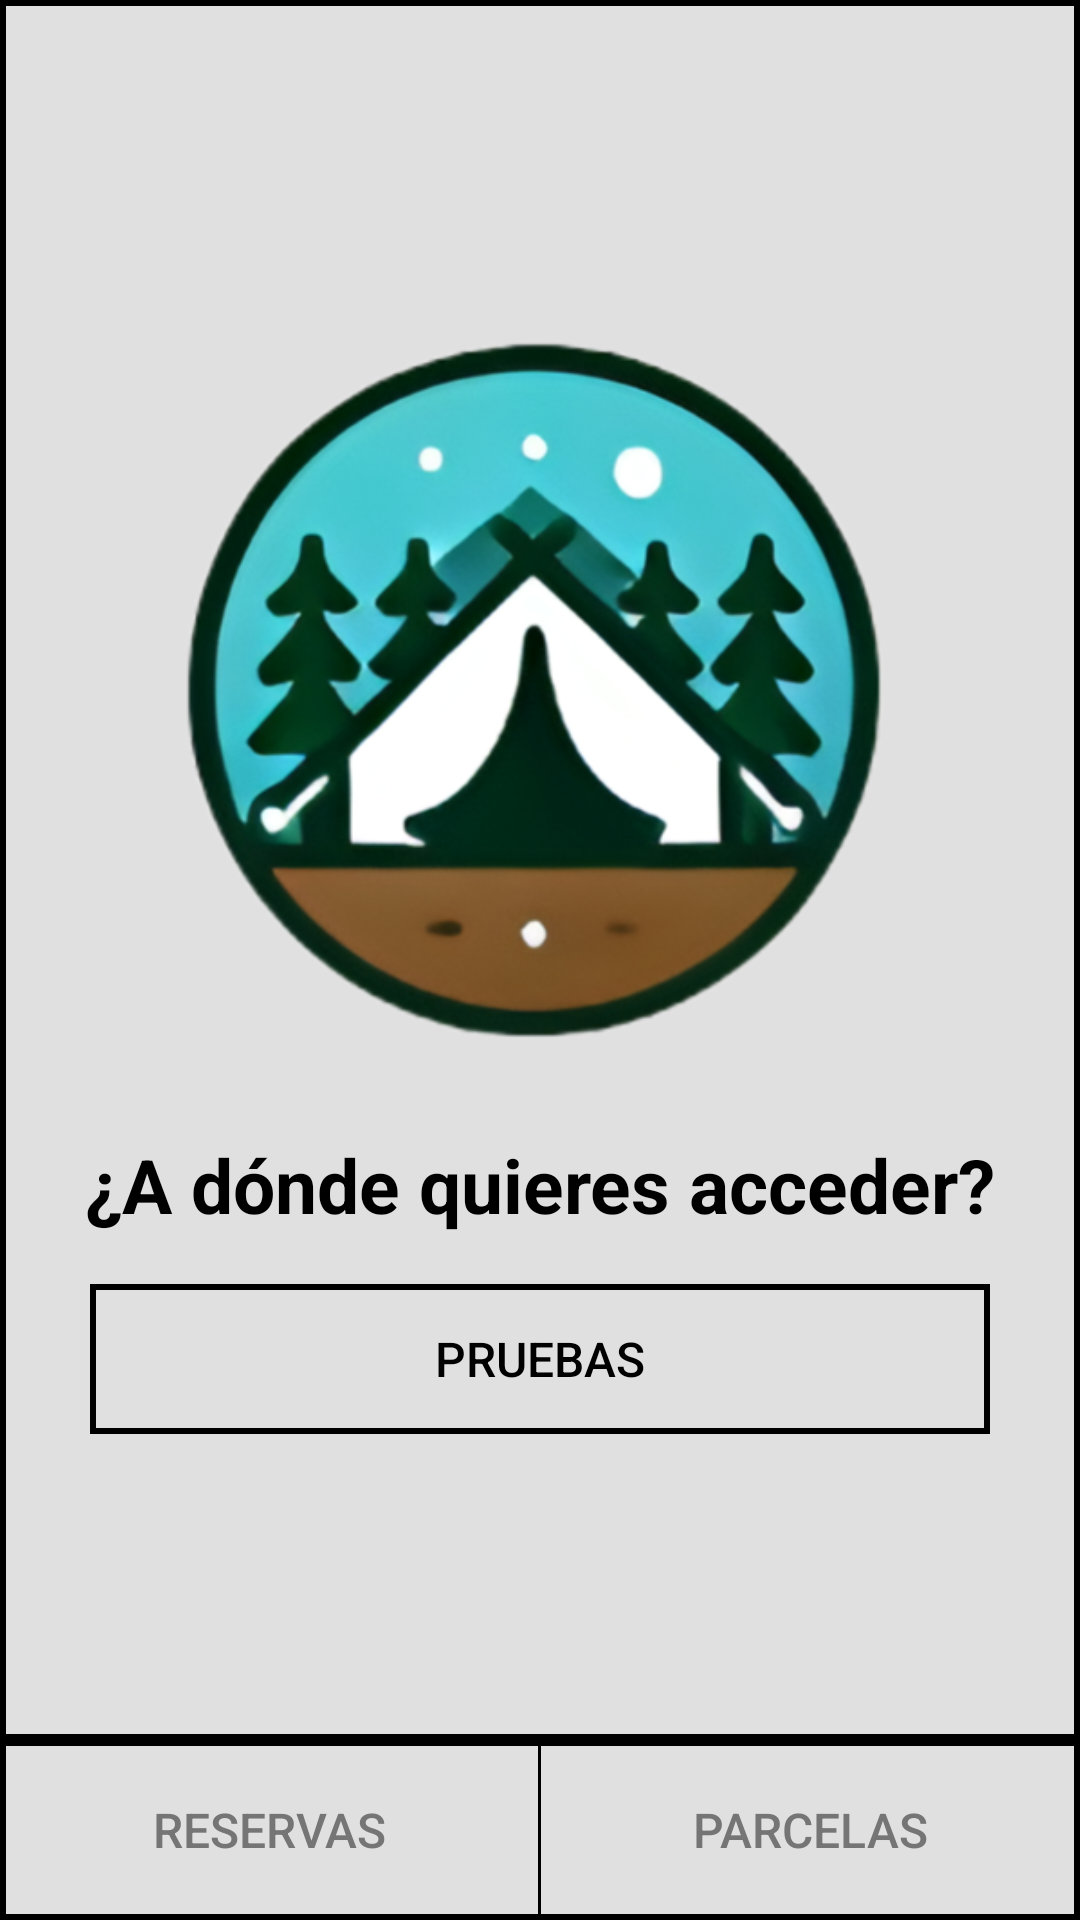

Layout XML and referenced resources for this Android screen:
<!-- AndroidManifest.xml: application theme AppTheme.NoActionBar -->
<!-- res/layout/menu.xml -->
<?xml version="1.0" encoding="utf-8"?>
<androidx.constraintlayout.widget.ConstraintLayout xmlns:android="http://schemas.android.com/apk/res/android"
    android:layout_width="match_parent"
    android:layout_height="match_parent">

    <LinearLayout
        android:layout_width="match_parent"
        android:layout_height="match_parent"
        android:orientation="vertical"
        android:background="@drawable/border">

        
        <LinearLayout
            android:layout_width="match_parent"
            android:layout_height="0dp"
            android:layout_weight="1"
            android:padding="8dp"
            android:orientation="vertical"
            android:background="@drawable/border_header"
            android:gravity="center_horizontal|center_vertical">

            <ImageButton
                android:layout_width="250dp"
                android:layout_height="250dp"
                android:layout_margin="5dp"
                android:src="@drawable/logo_campify_sin_fondo_sin_letra"
                android:background="?attr/selectableItemBackgroundBorderless"
                android:contentDescription="Logo"
                android:scaleType="fitCenter"/>

            <TextView
                android:layout_width="350dp"
                android:layout_height="50dp"
                android:textAlignment="center"
                android:layout_gravity="center"
                android:visibility="visible"
                android:textStyle="bold"
                android:textSize="25sp"
                android:text="¿A dónde quieres acceder?"
                android:layout_marginTop="16dp"
                android:id="@+id/progressBar"
                android:textColor="#000000"/>

            <Button
                android:id="@+id/btn_pruebas"
                android:layout_width="300dp"
                android:layout_height="50dp"
                android:gravity="center"
                android:text="Pruebas"
                android:textColor="#000000"
                android:textSize="16sp"
                android:background="@drawable/border" />

        </LinearLayout>

        
        <LinearLayout
            android:layout_width="match_parent"
            android:layout_height="60dp"
            android:orientation="horizontal"
            android:gravity="center_vertical"
            android:background="@drawable/border_header">

            
            <Button
                android:id="@+id/btn_reservas"
                android:layout_width="0dp"
                android:layout_height="wrap_content"
                android:layout_weight="1"
                android:gravity="center"
                android:text="Reservas"
                android:textColor="#757575"
                android:textSize="16sp"
                android:background="?attr/selectableItemBackground" />

            
            <View
                android:layout_width="1dp"
                android:layout_height="match_parent"
                android:background="#000000" />

            
            <Button
                android:id="@+id/btn_parcelas"
                android:layout_width="0dp"
                android:layout_height="wrap_content"
                android:layout_weight="1"
                android:gravity="center"
                android:text="Parcelas"
                android:textColor="#757575"
                android:textSize="16sp"
                android:background="?attr/selectableItemBackground" />

        </LinearLayout>
    </LinearLayout>

</androidx.constraintlayout.widget.ConstraintLayout>
<!-- resources referenced by this layout -->
<resources>
  <!-- drawable border (drawable) -->
  <shape xmlns:android="http://schemas.android.com/apk/res/android">
      
      <solid android:color="@android:color/transparent" /> 
  
      
      <stroke
          android:width="2dp"
          android:color="#000000" />   
  
      
      <corners android:radius="0dp" /> 
  </shape>
  <!-- drawable border_header (drawable) -->
  <shape xmlns:android="http://schemas.android.com/apk/res/android">
      
      <solid android:color="#E0E0E0" /> 
  
      
      <stroke
          android:width="2dp"
          android:color="#000000" />   
  
      
      <corners android:radius="0dp" /> 
  </shape>
  <!-- drawable logo_campify_sin_fondo_sin_letra: png bitmap (drawable, 186578 bytes) -->
  <style name="AppTheme.NoActionBar" parent="Theme.AppCompat.Light.NoActionBar">
          <item name="colorPrimary">@color/colorPrimary</item>
          <item name="colorPrimaryDark">@color/colorPrimaryDark</item>
          <item name="colorAccent">@color/colorAccent</item>
      </style>
  <color name="colorPrimary">#13762F</color>
  <color name="colorPrimaryDark">#21500B</color>
  <color name="colorAccent">#527C4B</color>
</resources>
